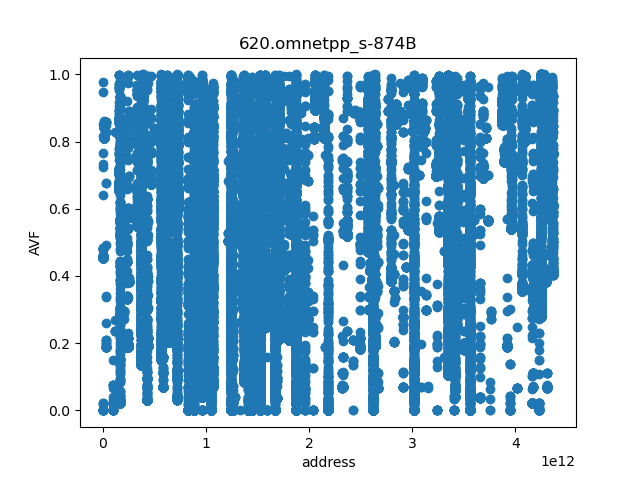

Source data for this figure (header and first rows):
	line_AVF	page
1248872785379	0.01888	19513637271
1875572774178	0.01888	29305824596
1875572779851	0.01888	29305824685
1875572779852	0.01889	29305824685
1875572779853	0.0189	29305824685
1875572779880	0.0189	29305824685
1875572763973	0.01891	29305824437
1248872761268	0.01892	19513636894
1248872761269	0.01895	19513636894
1522955830867	0.01896	23796184857
1248872761271	0.01897	19513636894
1248872761272	0.01897	19513636894
1248872785545	0.01897	19513637274
1248872785547	0.01898	19513637274
1248872785546	0.01898	19513637274
1248872785641	0.1343	19513637275
1248872785643	0.1164	19513637275
1248872761277	0.019	19513636894
1248872761274	0.019	19513636894
1248872761278	0.019	19513636894
1248872761275	0.019	19513636894
1248872785673	0.01901	19513637276
1248872785537	0.01902	19513637274
1248872785536	0.01902	19513637274
1248872785681	0.01902	19513637276
1248872785540	0.01903	19513637274
1248872785541	0.01903	19513637274
1248872785695	0.01904	19513637276
1248872785749	0.01904	19513637277
1248872785640	0.01905	19513637275
1248872785750	0.01905	19513637277
1248872785644	0.01906	19513637275
1248872785647	0.01906	19513637275
1248872761273	0.01906	19513636894
1248872785796	0.01908	19513637278
1248872785864	0.01909	19513637279
1248872785930	0.05794	19513637280
1248872785797	0.01911	19513637278
1522955841111	0.01912	23796185017
1248872785800	0.01912	19513637278
1248872785817	0.01912	19513637278
1248872785799	0.01912	19513637278
1248872785819	0.01913	19513637278
1248872785818	0.01913	19513637278
1248872786012	0.01914	19513637281
1248872786013	0.1382	19513637281
1248872786015	0.0295	19513637281
1248872785802	0.01916	19513637278
1248872785806	0.01916	19513637278
1248872785803	0.01916	19513637278
1248872785805	0.01917	19513637278
1248872786061	0.01917	19513637282
1248872785808	0.01918	19513637278
1248872785809	0.01918	19513637278
1248872786069	0.01918	19513637282
1248872785812	0.01919	19513637278
1248872785813	0.01919	19513637278
1248872786084	0.0192	19513637282
1248872786159	0.0192	19513637283
1248872786016	0.159	19513637281
... 91,796 more rows
